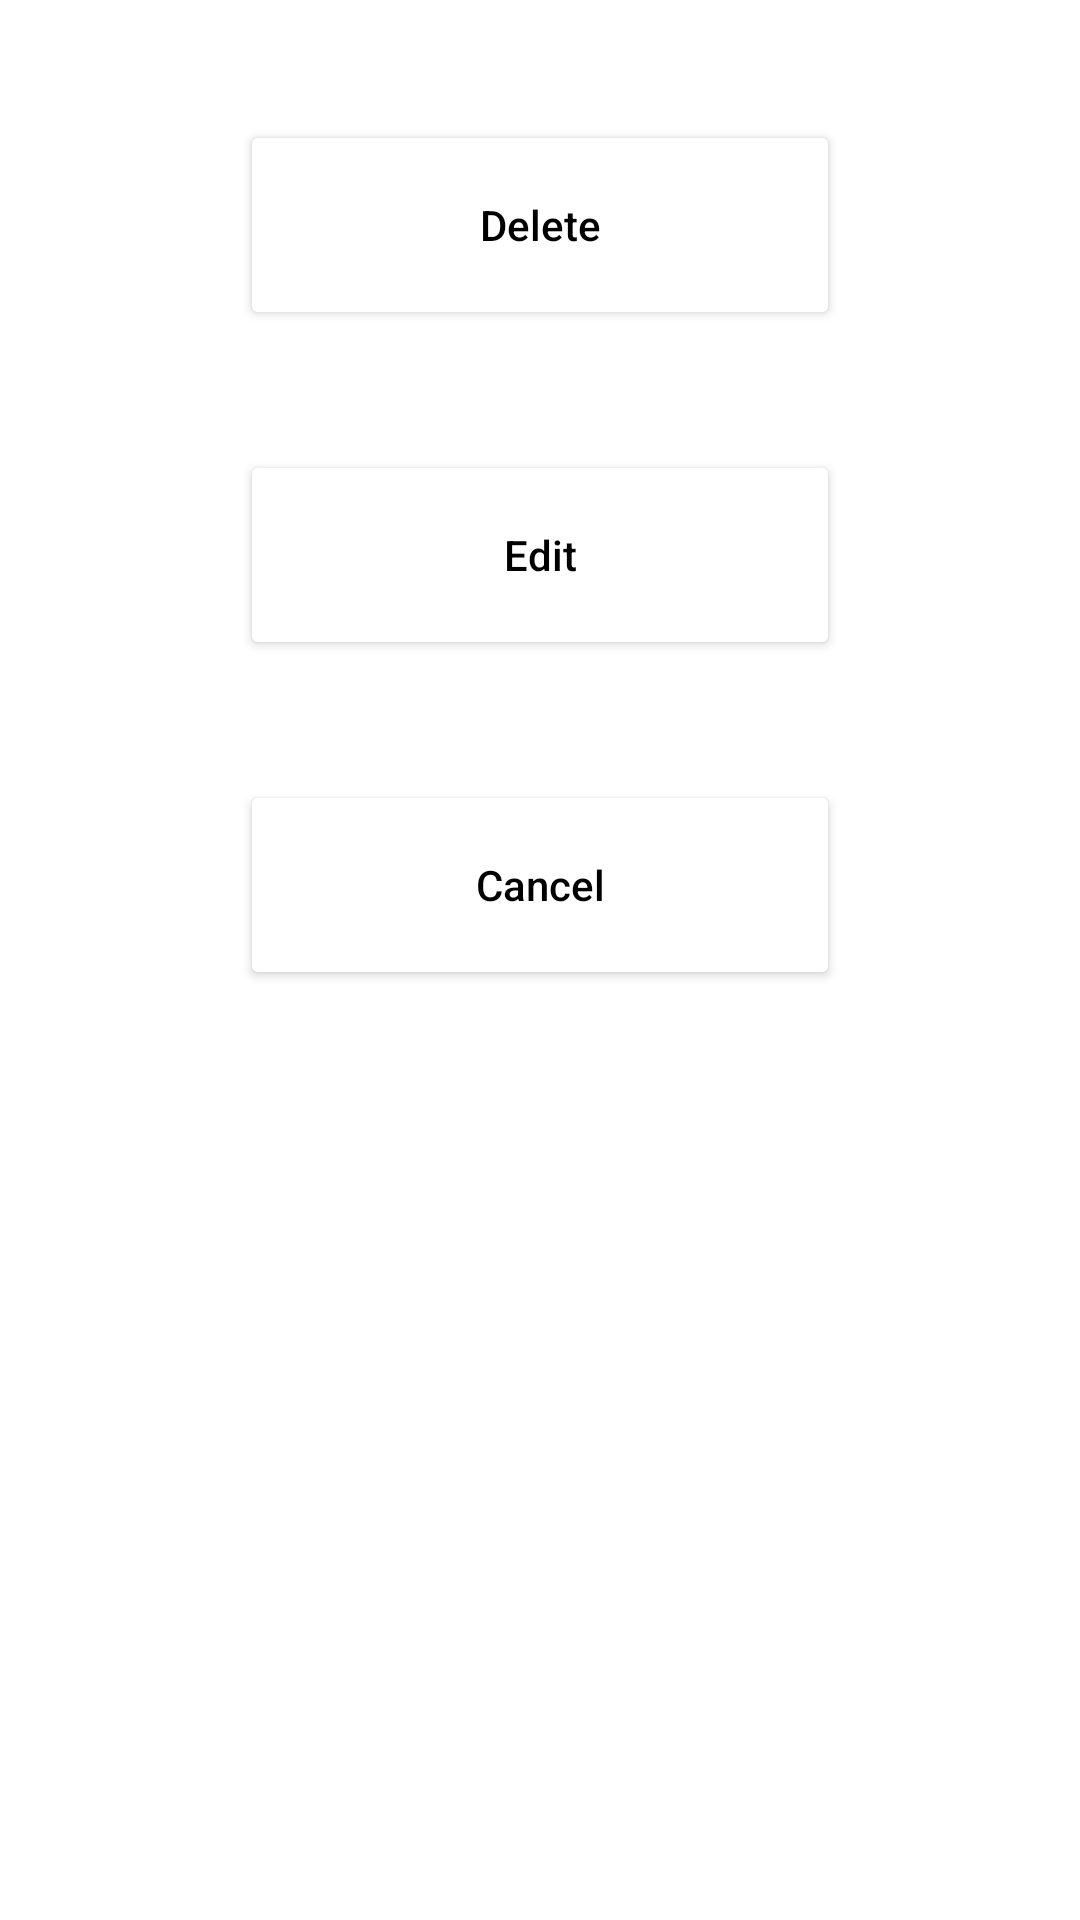

Produce the Android XML layout that renders to this screen, including the resource entries it uses.
<!-- AndroidManifest.xml: application theme Theme.MusiConnection -->
<!-- res/layout/delete_band_dialog.xml -->
<?xml version="1.0" encoding="utf-8"?>
<LinearLayout
    xmlns:android="http://schemas.android.com/apk/res/android"
    android:layout_width="300dp"
    android:layout_height="400dp"
    android:layout_gravity="center"
    android:orientation="vertical">
    <Button
        android:layout_width="200dp"
        android:layout_height="70dp"
        android:layout_gravity="center"
        android:layout_marginTop="40dp"
        android:hint="Delete"
        android:backgroundTint="@color/white"
        android:textColorHint="@color/black"
        android:id="@+id/deleteBand"
        />
    <Button
        android:layout_width="200dp"
        android:layout_height="70dp"
        android:layout_gravity="center"
        android:layout_marginTop="40dp"
        android:hint="Edit"
        android:backgroundTint="@color/white"
        android:textColorHint="@color/black"
        android:id="@+id/editBand"
        />
    <Button
        android:layout_width="200dp"
        android:layout_height="70dp"
        android:layout_gravity="center"
        android:layout_marginTop="40dp"
        android:hint="Cancel"
        android:backgroundTint="@color/white"
        android:textColorHint="@color/black"
        android:id="@+id/cancelDeleteBand"
        />
</LinearLayout>
<!-- resources referenced by this layout -->
<resources>
  <style name="Theme.MusiConnection" parent="Theme.MaterialComponents.DayNight.DarkActionBar">
          
          <item name="colorPrimary">@color/purple_500</item>
          <item name="colorPrimaryVariant">@color/purple_700</item>
          <item name="colorOnPrimary">@color/white</item>
          
          <item name="colorSecondary">@color/teal_200</item>
          <item name="colorSecondaryVariant">@color/teal_700</item>
          <item name="colorOnSecondary">@color/black</item>
          
          <item name="android:statusBarColor" tools:targetApi="l">?attr/colorPrimaryVariant</item>
          
      </style>
  <!-- not gathered from this repository: default colours our renderer supplied (Android Studio template values) -->
  <color name="purple_500">#FF6200EE</color>
  <color name="purple_700">#FF3700B3</color>
  <color name="teal_200">#FF03DAC5</color>
  <color name="teal_700">#FF018786</color>
  <color name="black">#FF000000</color>
  <color name="white">#FFFFFFFF</color>
</resources>
